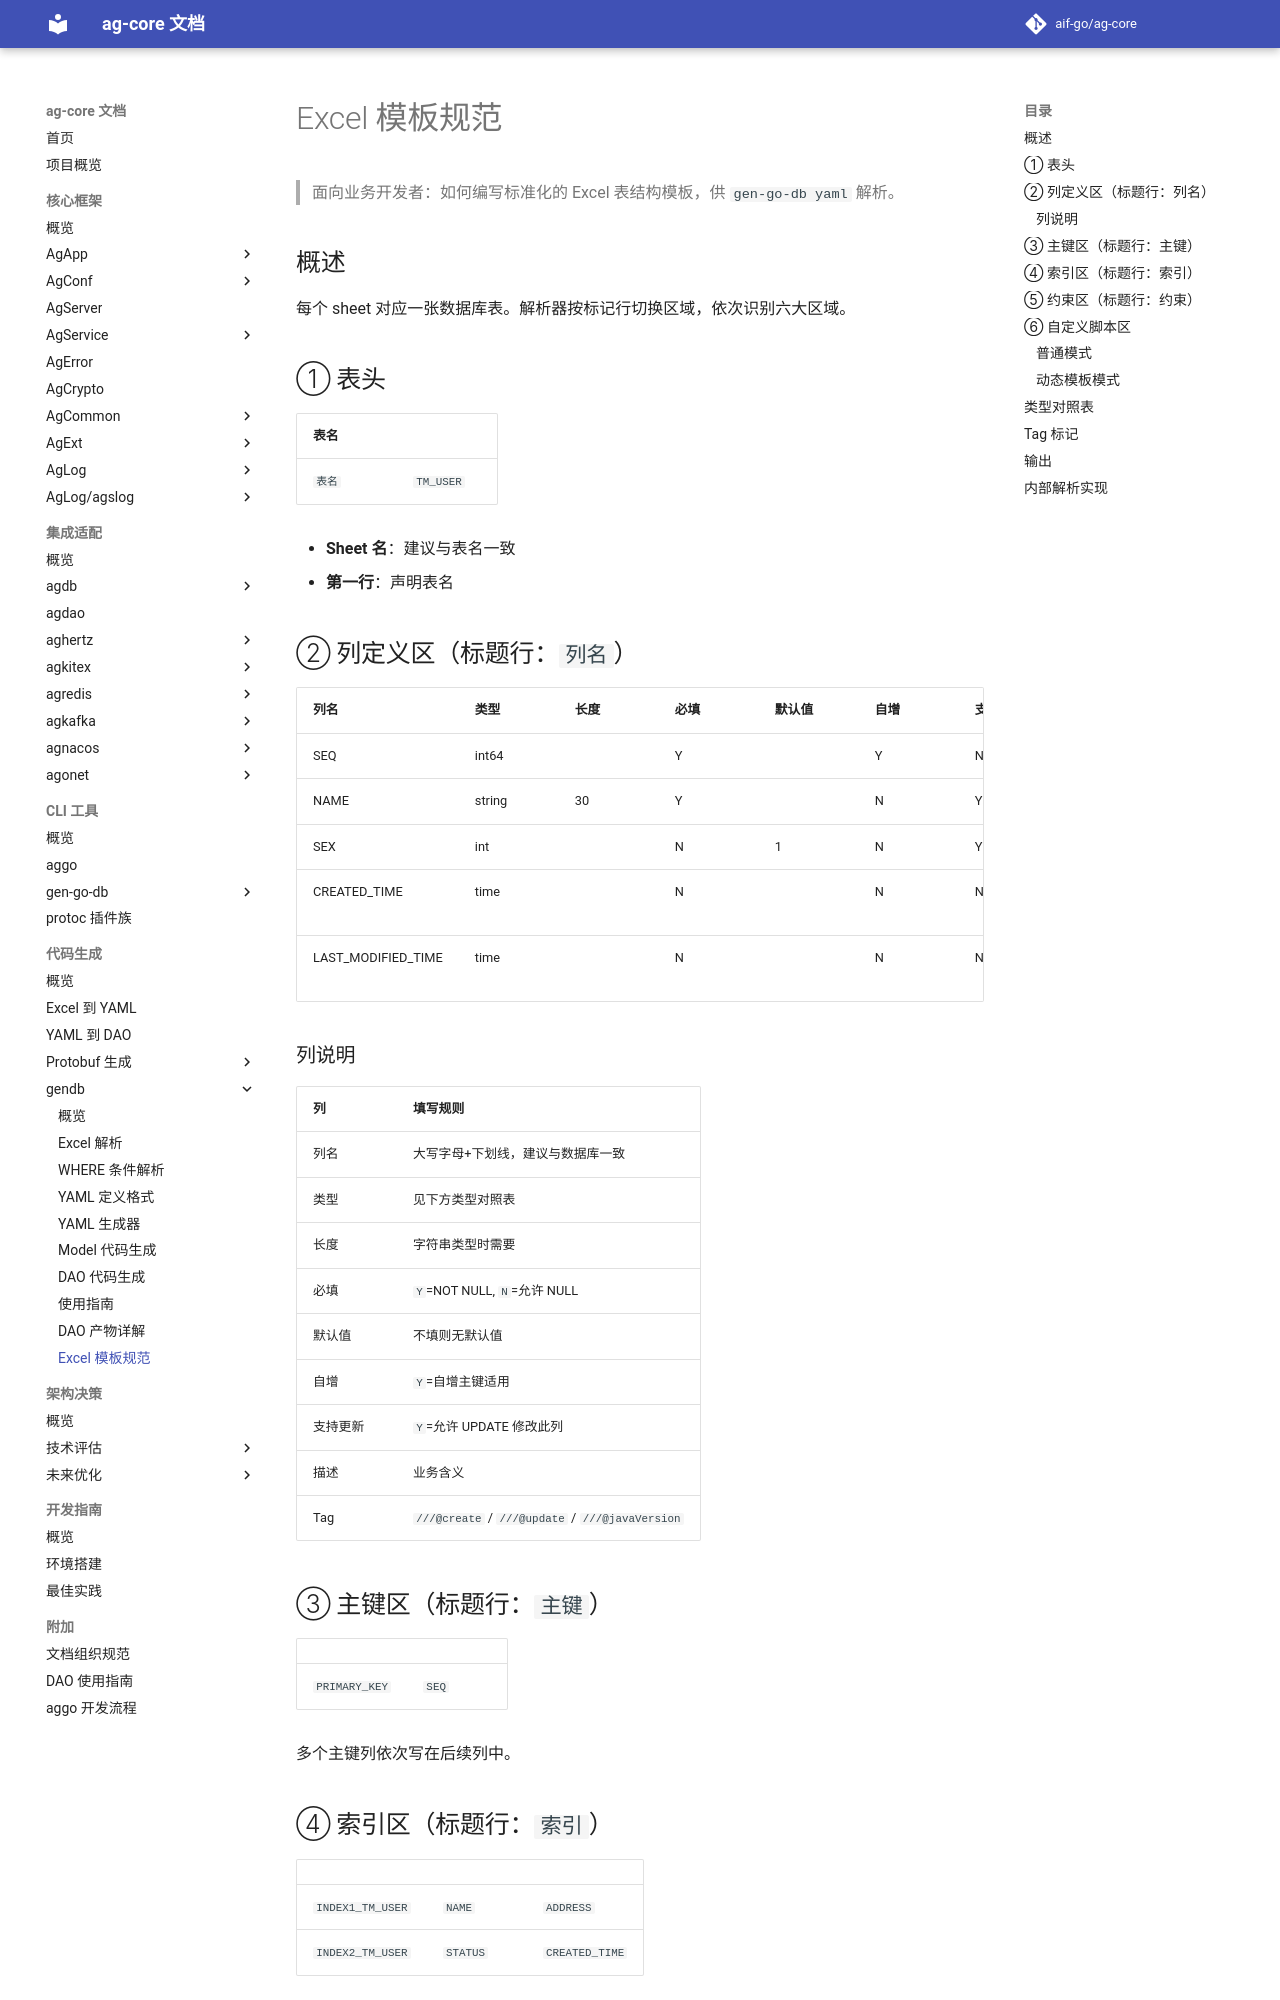

repository: aif-go/ag-core-docs · page: 代码生成/gendb/08-Excel模板规范/index.html · generator: mkdocs

---
tags:
  - ag-core
  - codegen
  - gendb
  - excel
  - template
  - reference
---

# Excel 模板规范

> 面向业务开发者：如何编写标准化的 Excel 表结构模板，供 `gen-go-db yaml` 解析。

## 概述

每个 sheet 对应一张数据库表。解析器按标记行切换区域，依次识别六大区域。

## ① 表头

| 表名 | |
|------|------|
| `表名` | `TM_USER` |

- **Sheet 名**：建议与表名一致
- **第一行**：声明表名

## ② 列定义区（标题行：`列名`）

| 列名 | 类型 | 长度 | 必填 | 默认值 | 自增 | 支持更新 | 描述 | Tag |
|------|------|------|------|--------|------|---------|------|-----|
| SEQ | int64 | | Y | | Y | N | 序列号 | |
| NAME | string | 30 | Y | | N | Y | 姓名 | |
| SEX | int | | N | 1 | N | Y | 1-男 2-女 | |
| CREATED_TIME | time | | N | | N | N | 创建时间 | `///@create` |
| LAST_MODIFIED_TIME | time | | N | | N | N | 更新时间 | `///@update` |

### 列说明

| 列 | 填写规则 |
|----|---------|
| 列名 | 大写字母+下划线，建议与数据库一致 |
| 类型 | 见下方类型对照表 |
| 长度 | 字符串类型时需要 |
| 必填 | `Y`=NOT NULL, `N`=允许 NULL |
| 默认值 | 不填则无默认值 |
| 自增 | `Y`=自增主键适用 |
| 支持更新 | `Y`=允许 UPDATE 修改此列 |
| 描述 | 业务含义 |
| Tag | `///@create` / `///@update` / `///@javaVersion` |

## ③ 主键区（标题行：`主键`）

| | |
|------|------|
| `PRIMARY_KEY` | `SEQ` |（可选第二主键）|

多个主键列依次写在后续列中。

## ④ 索引区（标题行：`索引`）

| | | |
|------|------|------|
| `INDEX1_TM_USER` | `NAME` | `ADDRESS` |
| `INDEX2_TM_USER` | `STATUS` | `CREATED_TIME` |

- 第一列为索引名，后续列为索引列
- **第一列是引导列**，自定义查询必须命中

## ⑤ 约束区（标题行：`约束`）

| | |
|------|------|
| `TM_USER_PHONE_UNIQUE` | `PHONE` |

- 约束会被作为**唯一索引**处理（`IsUnique: true`）

## ⑥ 自定义脚本区

定义在 `{sheetName}@` 命名的附属 sheet 中。
